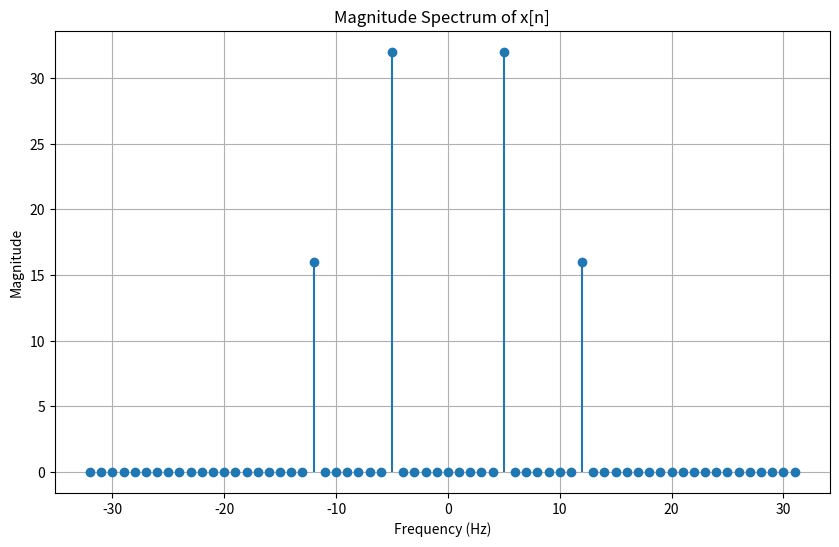
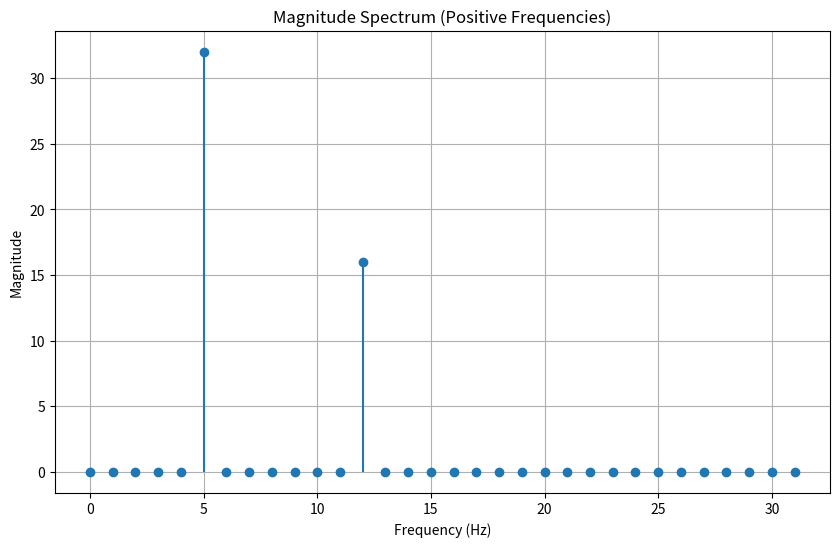

These charts were generated, in order, by the following Python code:
import numpy as np
import matplotlib.pyplot as plt

n = np.arange(64)

x = np.cos(2 * np.pi * 5 * n / 64) + 0.5 * np.cos(2 * np.pi * 12 * n / 64)

X_fft = np.fft.fft(x)
X_magnitude = np.abs(X_fft)

frequencies = np.fft.fftfreq(64) * 64

plt.figure(figsize=(10, 6))
plt.stem(frequencies, X_magnitude, basefmt=" ")
plt.title('Magnitude Spectrum of x[n]')
plt.xlabel('Frequency (Hz)')
plt.ylabel('Magnitude')
plt.grid(True)
plt.show()

plt.figure(figsize=(10, 6))
plt.stem(frequencies[:64//2], X_magnitude[:64//2], basefmt=" ")
plt.title('Magnitude Spectrum (Positive Frequencies)')
plt.xlabel('Frequency (Hz)')
plt.ylabel('Magnitude')
plt.grid(True)
plt.show()